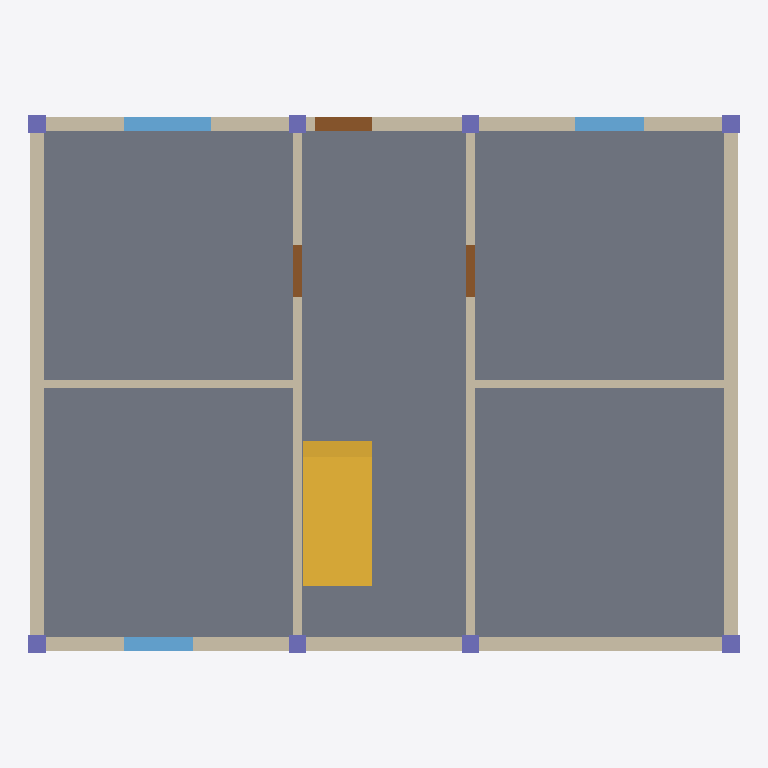
Plan cut of the same IFC building model at storey 'MM-BNK-Zemin_kat' (level 0.00 m, cut at 1.40 m), seen from above with north up, elements coloured by IFC class: 8 walls (beige), 8 columns (violet), 3 windows (light blue), 3 doors (brown), 1 slab (grey), 1 stair (yellow). Cut surfaces are drawn darker.
Extent 12.3 m × 9.3 m × 6.8 m (x, y, z). Storeys (2): MM-BNK-Zemin_kat at 0.00 m; MM-BNK-1._kat at 3.00 m. Elements (55): 16 IfcColumn, 15 IfcWall, 9 IfcWindow, 6 IfcBeam, 5 IfcDoor, 3 IfcSlab, 1 IfcStair.

HEADER;
FILE_DESCRIPTION(('ViewDefinition [DesignTransferView]'),'2;1');
FILE_NAME('Kesit binası.ifc','2026-11-19T12:00:00',(''),(''),'KentOS Mimari','KentOS Mimari','');
FILE_SCHEMA(('IFC4X3'));
ENDSEC;
DATA;
#12=IFCPROJECT('1DKKNrJcA1Tuch6OA8kAVI',$,'Kesit binası',$,$,'Kesit binası',$,(#10),#5);
#15=IFCSITE('2r7SpxLIA578NOaZjYM$R2',$,'MM-SAH-Parsel',$,'Parsel',#14,$,$,.ELEMENT.,$,$,$,$,$);
#18=IFCBUILDING('0zexyXuYcAUA8zpOHHVl6X',$,'MM-BNA-Kesit_binası',$,$,#17,$,'Kesit binası',.ELEMENT.,$,$,$);
#28=IFCBUILDINGSTOREY('3cw2ZUyjABGvn5xuvDhrKU',$,'MM-BNK-Zemin_kat',$,$,#27,$,'Zemin kat',.ELEMENT.,0.0);
#40=IFCBUILDINGSTOREY('10W_smdZA4W8WQhK9YjuVJ',$,'MM-BNK-1._kat',$,$,#39,$,'1. kat',.ELEMENT.,3.0);
#1160=IFCSLAB('01alMXGa9m08000000000f',$,'MM-DSM-Döşeme',$,$,#1112,#1159,'0192f5a1-4242-7000-8000-000000000029',.FLOOR.);
#1949=IFCSTAIR('01alMXGa9m080000000014',$,'MM-MRD-Merdiven',$,$,#1780,#1948,'0192f5a1-4242-7000-8000-000000000044',.HALF_TURN_STAIR.);
#164=IFCWALL('01alMXGa9m080000000001',$,'MM-DVR-Dış_duvar_25',$,$,#53,#163,'0192f5a1-4242-7000-8000-000000000001',.STANDARD.);
#225=IFCWALL('01alMXGa9m080000000002',$,'MM-DVR-Dış_duvar_25',$,$,#177,#224,'0192f5a1-4242-7000-8000-000000000002',.STANDARD.);
#410=IFCWALL('01alMXGa9m080000000004',$,'MM-DVR-Dış_duvar_25',$,$,#362,#409,'0192f5a1-4242-7000-8000-000000000004',.STANDARD.);
#349=IFCWALL('01alMXGa9m080000000003',$,'MM-DVR-Dış_duvar_25',$,$,#238,#348,'0192f5a1-4242-7000-8000-000000000003',.STANDARD.);
#462=IFCWALL('01alMXGa9m080000000005',$,'MM-DVR-İç_duvar_15',$,$,#423,#461,'0192f5a1-4242-7000-8000-000000000005',.STANDARD.);
#514=IFCWALL('01alMXGa9m080000000006',$,'MM-DVR-İç_duvar_15',$,$,#475,#513,'0192f5a1-4242-7000-8000-000000000006',.STANDARD.);
#600=IFCWALL('01alMXGa9m080000000008',$,'MM-DVR-İç_duvar_15',$,$,#570,#599,'0192f5a1-4242-7000-8000-000000000008',.STANDARD.);
#557=IFCWALL('01alMXGa9m080000000007',$,'MM-DVR-İç_duvar_15',$,$,#527,#556,'0192f5a1-4242-7000-8000-000000000007',.STANDARD.);
#1997=IFCWINDOW('01alMXGa9m08000000000B',$,'MM-PNC-P03',$,$,#1985,#1996,'P03',1.3000000000000003,1.5,.WINDOW.,$,$);
#1963=IFCWINDOW('01alMXGa9m080000000009',$,'MM-PNC-P01',$,$,#1951,#1962,'P01',1.3000000000000003,1.2,.WINDOW.,$,$);
#2014=IFCWINDOW('01alMXGa9m08000000000C',$,'MM-PNC-P04',$,$,#2002,#2013,'P04',1.3000000000000003,1.2,.WINDOW.,$,$);
#2031=IFCDOOR('01alMXGa9m08000000000F',$,'MM-KAP-GK01',$,$,#2019,#2030,'GK01',2.1,1.0,.DOOR.,$,$);
#2048=IFCDOOR('01alMXGa9m08000000000D',$,'MM-KAP-K01',$,$,#2036,#2047,'K01',2.1,0.9,.DOOR.,$,$);
#2065=IFCDOOR('01alMXGa9m08000000000E',$,'MM-KAP-K02',$,$,#2053,#2064,'K02',2.1,0.9,.DOOR.,$,$);
#1304=IFCCOLUMN('01alMXGa9m08000000000i',$,'MM-KLN-Kolon',$,$,#1292,#1303,'0192f5a1-4242-7000-8000-00000000002c',.COLUMN.);
#1327=IFCCOLUMN('01alMXGa9m08000000000j',$,'MM-KLN-Kolon',$,$,#1315,#1326,'0192f5a1-4242-7000-8000-00000000002d',.COLUMN.);
#1442=IFCCOLUMN('01alMXGa9m08000000000o',$,'MM-KLN-Kolon',$,$,#1430,#1441,'0192f5a1-4242-7000-8000-000000000032',.COLUMN.);
#1465=IFCCOLUMN('01alMXGa9m08000000000p',$,'MM-KLN-Kolon',$,$,#1453,#1464,'0192f5a1-4242-7000-8000-000000000033',.COLUMN.);
#1350=IFCCOLUMN('01alMXGa9m08000000000k',$,'MM-KLN-Kolon',$,$,#1338,#1349,'0192f5a1-4242-7000-8000-00000000002e',.COLUMN.);
#1373=IFCCOLUMN('01alMXGa9m08000000000l',$,'MM-KLN-Kolon',$,$,#1361,#1372,'0192f5a1-4242-7000-8000-00000000002f',.COLUMN.);
#1396=IFCCOLUMN('01alMXGa9m08000000000m',$,'MM-KLN-Kolon',$,$,#1384,#1395,'0192f5a1-4242-7000-8000-000000000030',.COLUMN.);
#1419=IFCCOLUMN('01alMXGa9m08000000000n',$,'MM-KLN-Kolon',$,$,#1407,#1418,'0192f5a1-4242-7000-8000-000000000031',.COLUMN.);
ENDSEC;
